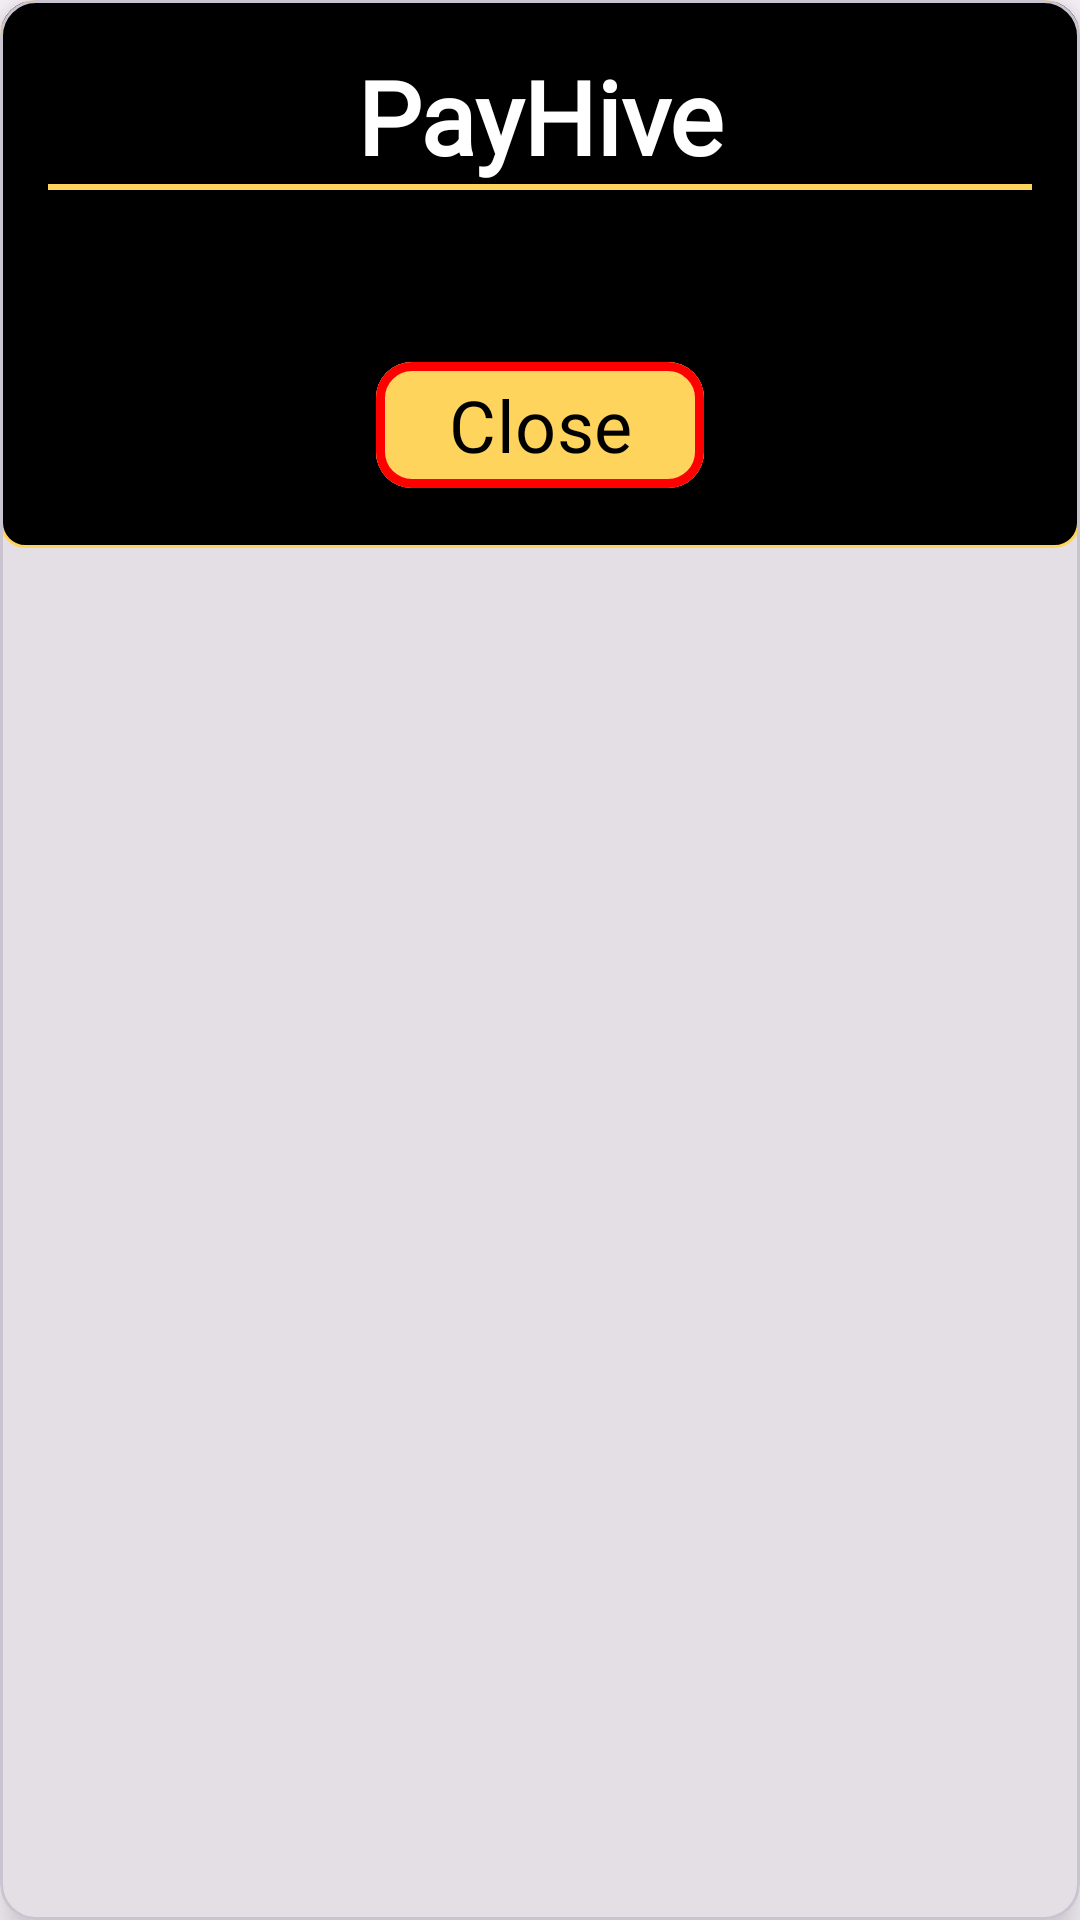

Here is an Android app screen rendered from its layout file. Give the layout XML and the strings, colors and styles it references.
<!-- AndroidManifest.xml: application theme Theme.PayHive -->
<!-- res/layout/dialog_welcome.xml -->
<?xml version="1.0" encoding="utf-8"?>
<com.google.android.material.card.MaterialCardView xmlns:android="http://schemas.android.com/apk/res/android"
    xmlns:app="http://schemas.android.com/apk/res-auto"
    android:layout_width="match_parent"
    android:layout_height="wrap_content"
    android:padding="16dp"
    android:background="@color/Background"
    app:cardElevation="8dp">

    <LinearLayout
        android:layout_width="match_parent"
        android:layout_height="wrap_content"
        android:orientation="vertical"
        android:background="@drawable/rectangle_background"
        android:padding="16dp">

        <TextView
            android:id="@+id/title"
            android:layout_width="match_parent"
            android:layout_height="wrap_content"
            android:textSize="34sp"
            android:fontFamily="@font/baloo"
            android:textStyle="bold"
            android:gravity="center"
            android:textColor="@color/white"
            android:text="PayHive" />

        <View
            android:layout_width="match_parent"
            android:layout_height="2dp"
            android:background="@color/Honey"
            android:layout_marginBottom="16dp" />

        <TextView
            android:id="@+id/welcome_message"
            android:layout_width="match_parent"
            android:layout_height="wrap_content"
            android:textSize="28sp"
            android:fontFamily="@font/baloo"
            android:gravity="center"
            android:textColor="@color/white"
            android:text="" />

        <com.google.android.material.button.MaterialButton
            android:id="@+id/close_button"
            android:layout_width="wrap_content"
            android:layout_height="50dp"
            android:backgroundTint="@color/Honey"
            android:fontFamily="@font/baloo"
            android:layout_gravity="center"
            android:paddingVertical="0sp"
            android:text="Close"
            android:textColor="@color/black"
            android:textSize="24sp"
            app:cornerRadius="12sp"
            app:strokeColor="@color/red"
            app:strokeWidth="3dp" />

    </LinearLayout>

</com.google.android.material.card.MaterialCardView>
<!-- resources referenced by this layout -->
<resources>
  <color name="Background">#252525</color>
  <color name="Honey">#FFD45D</color>
  <color name="black">#FF000000</color>
  <color name="red">#FF0000</color>
  <color name="white">#FFFFFFFF</color>
  <!-- drawable rectangle_background (drawable) -->
  <shape xmlns:android="http://schemas.android.com/apk/res/android">
      <solid android:color="@color/black" />
      <corners android:radius="8dp" />
      <stroke android:color="@color/Honey" android:width="1dp" />
  </shape>
  <style name="Theme.PayHive" parent="Base.Theme.PayHive">
  
      </style>
  <style name="Base.Theme.PayHive" parent="Theme.Material3.Light.NoActionBar">
  
          
          <item name="colorPrimary">@color/Background</item>
      </style>
</resources>
